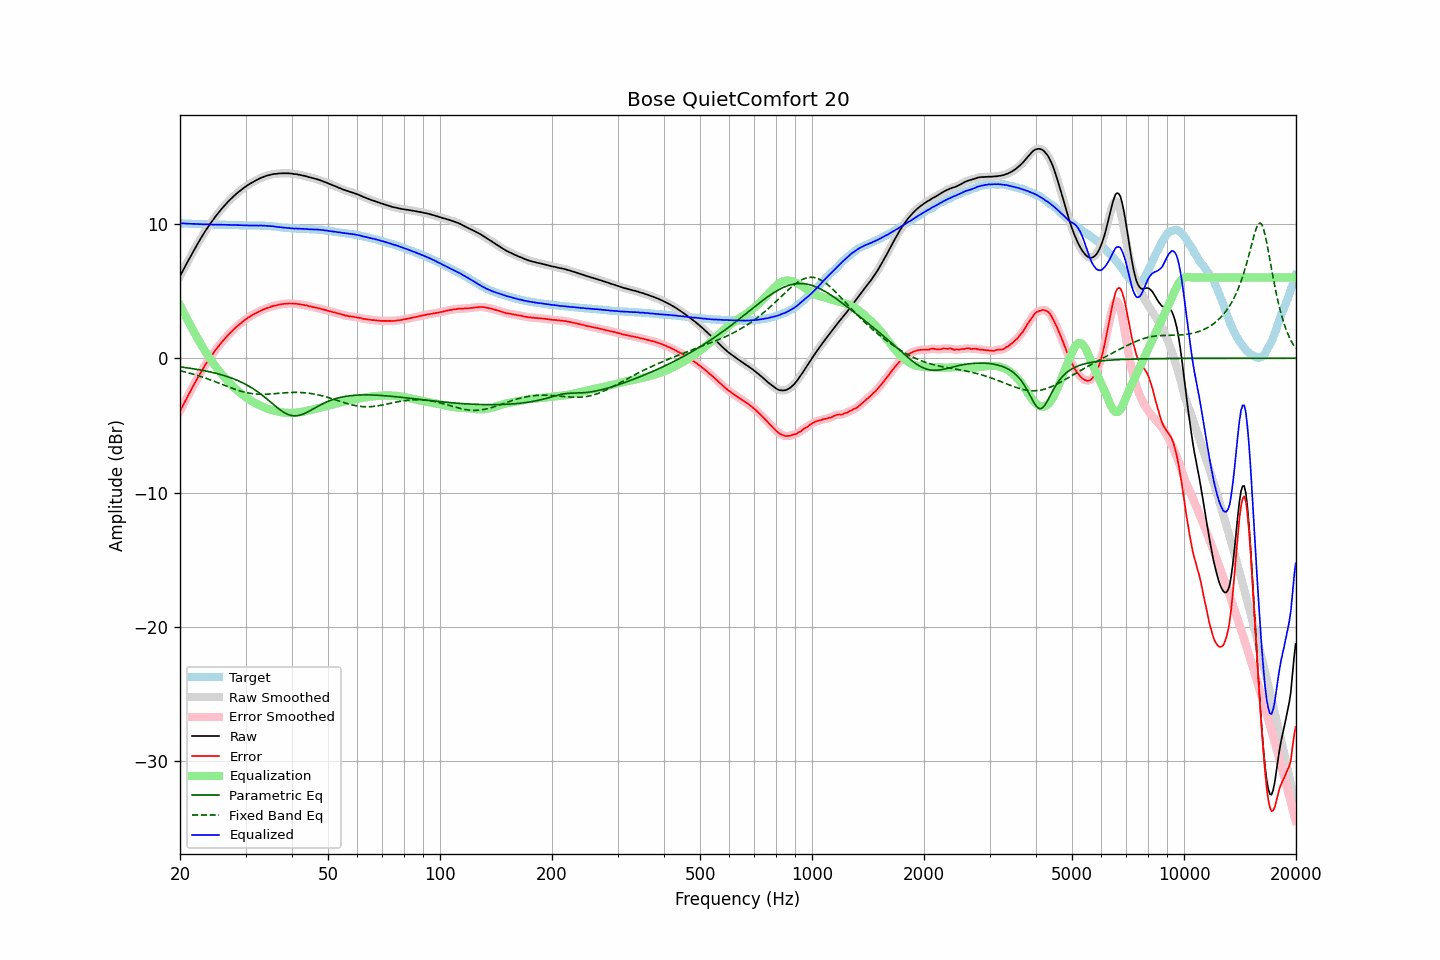

The table this chart was drawn from, first rows:
frequency, raw, error, smoothed, error_smoothed, equalization, parametric_eq, fixed_band_eq, equalized_raw, equalized_smoothed, target
20.00, 6.10, -3.94, 6.10, -3.94, 3.94, -0.65, -0.93, 10.04, 10.05, 10.04
20.20, 6.33, -3.71, 6.33, -3.70, 3.70, -0.66, -0.96, 10.04, 10.04, 10.04
20.40, 6.56, -3.46, 6.56, -3.47, 3.47, -0.68, -0.99, 10.03, 10.03, 10.03
20.61, 6.78, -3.25, 6.79, -3.24, 3.24, -0.69, -1.02, 10.01, 10.02, 10.03
20.81, 7.01, -3.00, 7.01, -3.01, 3.01, -0.71, -1.05, 10.02, 10.02, 10.02
21.02, 7.23, -2.78, 7.23, -2.78, 2.78, -0.73, -1.08, 10.01, 10.01, 10.02
21.23, 7.45, -2.55, 7.45, -2.55, 2.55, -0.74, -1.11, 10.01, 10.01, 10.01
21.44, 7.67, -2.33, 7.67, -2.33, 2.33, -0.76, -1.14, 10.01, 10.00, 10.01
21.66, 7.89, -2.11, 7.89, -2.11, 2.11, -0.78, -1.18, 10.00, 10.00, 10.00
21.87, 8.11, -1.89, 8.11, -1.89, 1.89, -0.80, -1.21, 10.00, 10.00, 10.00
22.09, 8.31, -1.67, 8.31, -1.67, 1.67, -0.82, -1.25, 9.99, 9.99, 9.99
22.31, 8.53, -1.46, 8.52, -1.46, 1.46, -0.84, -1.29, 9.99, 9.98, 9.98
22.54, 8.72, -1.27, 8.73, -1.26, 1.25, -0.86, -1.32, 9.97, 9.98, 9.98
22.76, 8.93, -1.04, 8.93, -1.05, 1.05, -0.88, -1.36, 9.98, 9.97, 9.97
22.99, 9.12, -0.85, 9.13, -0.84, 0.84, -0.90, -1.40, 9.97, 9.97, 9.97
23.22, 9.32, -0.64, 9.32, -0.64, 0.65, -0.93, -1.44, 9.97, 9.97, 9.96
23.45, 9.51, -0.45, 9.51, -0.45, 0.46, -0.95, -1.49, 9.97, 9.96, 9.96
23.69, 9.69, -0.27, 9.69, -0.26, 0.27, -0.97, -1.53, 9.96, 9.96, 9.96
23.92, 9.87, -0.08, 9.87, -0.08, 0.09, -1.00, -1.57, 9.96, 9.96, 9.95
24.16, 10.04, 0.09, 10.04, 0.09, -0.09, -1.03, -1.61, 9.95, 9.95, 9.95
24.40, 10.20, 0.26, 10.21, 0.26, -0.26, -1.05, -1.66, 9.94, 9.95, 9.95
24.65, 10.36, 0.41, 10.37, 0.42, -0.43, -1.08, -1.71, 9.93, 9.94, 9.95
24.89, 10.53, 0.60, 10.53, 0.59, -0.59, -1.11, -1.75, 9.95, 9.94, 9.94
25.14, 10.68, 0.75, 10.68, 0.75, -0.74, -1.14, -1.80, 9.94, 9.94, 9.94
25.39, 10.83, 0.90, 10.84, 0.90, -0.90, -1.17, -1.84, 9.94, 9.94, 9.94
25.65, 10.98, 1.05, 10.98, 1.05, -1.05, -1.21, -1.89, 9.93, 9.93, 9.94
25.91, 11.13, 1.19, 11.13, 1.19, -1.19, -1.24, -1.94, 9.94, 9.93, 9.93
26.16, 11.26, 1.33, 11.27, 1.33, -1.33, -1.28, -1.99, 9.93, 9.93, 9.93
26.43, 11.40, 1.47, 11.40, 1.47, -1.47, -1.31, -2.03, 9.93, 9.93, 9.93
26.69, 11.53, 1.61, 11.53, 1.61, -1.60, -1.35, -2.08, 9.93, 9.93, 9.92
26.96, 11.66, 1.74, 11.66, 1.74, -1.73, -1.39, -2.13, 9.93, 9.92, 9.92
27.23, 11.78, 1.86, 11.78, 1.86, -1.86, -1.43, -2.17, 9.92, 9.92, 9.92
27.50, 11.89, 1.97, 11.90, 1.98, -1.98, -1.47, -2.22, 9.91, 9.92, 9.92
27.77, 12.01, 2.10, 12.01, 2.10, -2.10, -1.52, -2.26, 9.92, 9.91, 9.92
28.05, 12.12, 2.22, 12.12, 2.21, -2.21, -1.57, -2.30, 9.91, 9.91, 9.91
28.33, 12.22, 2.32, 12.23, 2.32, -2.32, -1.62, -2.34, 9.90, 9.91, 9.91
28.62, 12.33, 2.43, 12.33, 2.43, -2.43, -1.67, -2.38, 9.90, 9.90, 9.90
28.90, 12.42, 2.53, 12.43, 2.53, -2.53, -1.72, -2.42, 9.89, 9.89, 9.89
29.19, 12.52, 2.63, 12.52, 2.63, -2.63, -1.77, -2.46, 9.89, 9.89, 9.89
29.48, 12.61, 2.72, 12.61, 2.73, -2.73, -1.83, -2.49, 9.89, 9.88, 9.89
29.78, 12.70, 2.82, 12.70, 2.82, -2.82, -1.89, -2.52, 9.88, 9.88, 9.88
30.08, 12.78, 2.90, 12.78, 2.91, -2.91, -1.95, -2.55, 9.87, 9.88, 9.88
30.38, 12.87, 3.00, 12.87, 2.99, -2.99, -2.02, -2.57, 9.88, 9.88, 9.87
30.68, 12.94, 3.07, 12.94, 3.07, -3.07, -2.09, -2.60, 9.87, 9.87, 9.87
30.99, 13.02, 3.15, 13.02, 3.15, -3.15, -2.16, -2.62, 9.87, 9.87, 9.87
31.30, 13.09, 3.22, 13.09, 3.22, -3.22, -2.23, -2.63, 9.87, 9.87, 9.87
31.61, 13.16, 3.28, 13.16, 3.29, -3.29, -2.31, -2.65, 9.88, 9.87, 9.88
31.93, 13.22, 3.35, 13.22, 3.35, -3.35, -2.39, -2.66, 9.87, 9.87, 9.88
32.24, 13.28, 3.41, 13.28, 3.41, -3.41, -2.47, -2.67, 9.87, 9.87, 9.87
32.57, 13.34, 3.47, 13.34, 3.47, -3.47, -2.56, -2.68, 9.87, 9.87, 9.87
32.89, 13.40, 3.53, 13.40, 3.53, -3.53, -2.64, -2.68, 9.87, 9.87, 9.87
33.22, 13.45, 3.59, 13.45, 3.58, -3.58, -2.74, -2.68, 9.87, 9.87, 9.87
33.55, 13.49, 3.63, 13.50, 3.63, -3.63, -2.83, -2.68, 9.86, 9.86, 9.86
33.89, 13.54, 3.68, 13.54, 3.68, -3.68, -2.93, -2.68, 9.86, 9.86, 9.86
34.23, 13.58, 3.73, 13.58, 3.73, -3.73, -3.02, -2.67, 9.85, 9.85, 9.85
34.57, 13.61, 3.77, 13.61, 3.77, -3.77, -3.12, -2.67, 9.84, 9.84, 9.85
34.92, 13.64, 3.81, 13.64, 3.81, -3.81, -3.22, -2.66, 9.83, 9.83, 9.83
35.27, 13.67, 3.85, 13.67, 3.85, -3.85, -3.33, -2.65, 9.82, 9.82, 9.82
35.62, 13.70, 3.90, 13.70, 3.88, -3.88, -3.43, -2.64, 9.82, 9.81, 9.81
35.97, 13.71, 3.91, 13.71, 3.91, -3.92, -3.53, -2.63, 9.80, 9.80, 9.80
... 635 more rows
